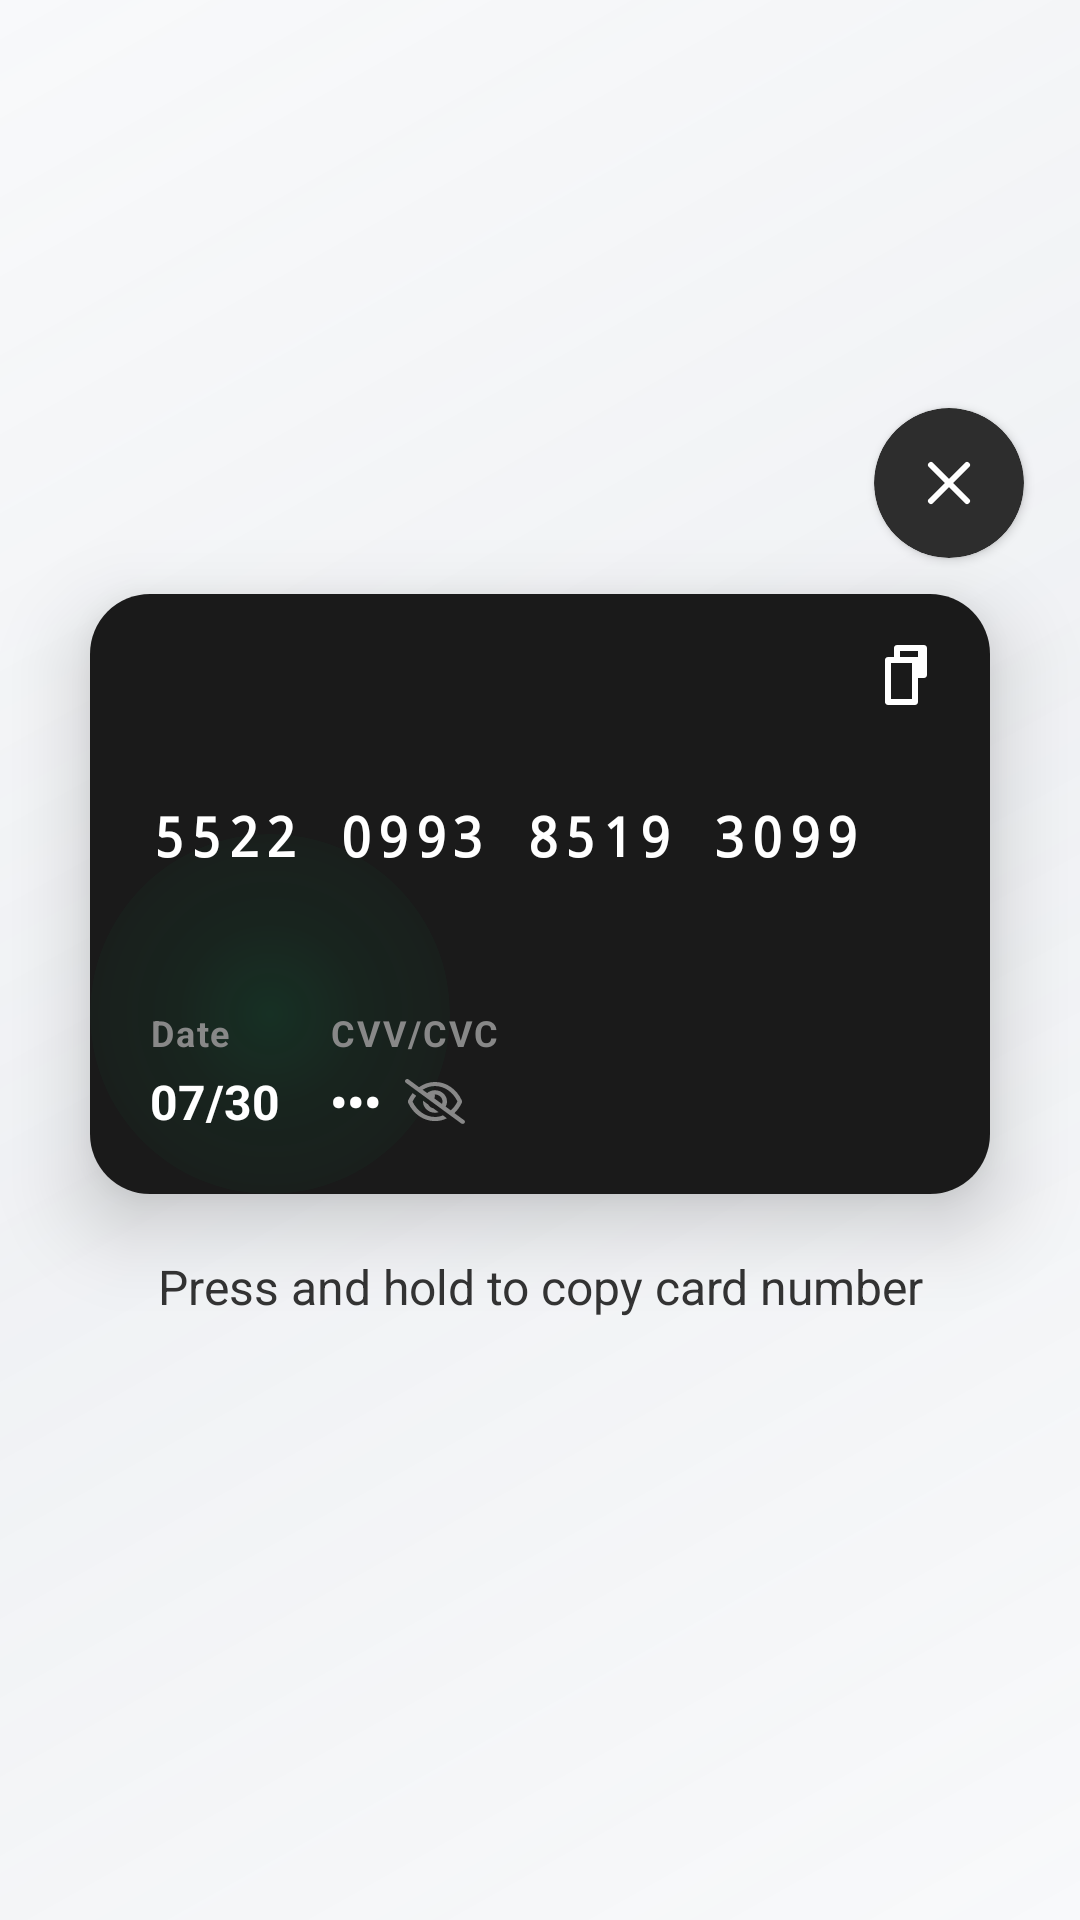

Produce the Android XML layout that renders to this screen, including the resource entries it uses.
<!-- AndroidManifest.xml: application theme Theme.ABBMobile -->
<!-- res/layout/fragment_show_my_card.xml -->
<?xml version="1.0" encoding="utf-8"?>
<androidx.constraintlayout.widget.ConstraintLayout xmlns:android="http://schemas.android.com/apk/res/android"
    xmlns:app="http://schemas.android.com/apk/res-auto"
    xmlns:tools="http://schemas.android.com/tools"
    android:layout_width="match_parent"
    android:layout_height="match_parent"
    android:background="@drawable/modal_background_blur"
    android:clickable="true"
    android:focusable="true"
    tools:context=".presentation.screens.ShowMyCard">

    <androidx.cardview.widget.CardView
        android:id="@+id/closeButton"
        android:layout_width="50dp"
        android:layout_height="50dp"
        android:clickable="true"
        android:focusable="true"
        app:cardBackgroundColor="@color/card_details_bg"
        app:cardCornerRadius="25dp"
        app:layout_constraintBottom_toTopOf="@+id/cardDetailsContainer"
        app:layout_constraintEnd_toEndOf="parent"
        app:layout_constraintHorizontal_bias="0.94"
        app:layout_constraintStart_toStartOf="parent"
        app:layout_constraintTop_toTopOf="parent"
        app:layout_constraintVertical_bias="0.92">

        <ImageView
            android:layout_width="24dp"
            android:layout_height="24dp"
            android:layout_gravity="center"
            android:contentDescription="Close"
            android:src="@drawable/ic_close"
            tools:ignore="HardcodedText" />

    </androidx.cardview.widget.CardView>

    <androidx.cardview.widget.CardView
        android:id="@+id/cardDetailsContainer"
        android:layout_width="0dp"
        android:layout_height="wrap_content"
        android:layout_marginHorizontal="30dp"
        app:cardCornerRadius="20dp"
        app:cardElevation="16dp"
        app:layout_constraintBottom_toBottomOf="parent"
        app:layout_constraintEnd_toEndOf="parent"
        app:layout_constraintStart_toStartOf="parent"
        app:layout_constraintTop_toTopOf="parent"
        app:layout_constraintVertical_bias="0.45">

        <LinearLayout
            android:layout_width="match_parent"
            android:layout_height="wrap_content"
            android:orientation="vertical">

            <androidx.cardview.widget.CardView
                android:id="@+id/cardVisual"
                android:layout_width="match_parent"
                android:layout_height="200dp"
                app:cardBackgroundColor="@color/card_bg_dark"
                app:cardCornerRadius="16dp"
                app:cardElevation="8dp">

                <androidx.constraintlayout.widget.ConstraintLayout
                    android:layout_width="match_parent"
                    android:layout_height="match_parent">

                    <View
                        android:id="@+id/cardPattern"
                        android:layout_width="120dp"
                        android:layout_height="120dp"
                        android:alpha="0.4"
                        android:background="@drawable/card_dots_pattern_green"
                        app:layout_constraintBottom_toBottomOf="parent"
                        app:layout_constraintStart_toStartOf="parent" />

                    <ImageView
                        android:id="@+id/copyCardIcon"
                        android:layout_width="24dp"
                        android:layout_height="24dp"
                        android:layout_margin="16dp"
                        android:src="@drawable/ic_copy_card"
                        app:layout_constraintEnd_toEndOf="parent"
                        app:layout_constraintTop_toTopOf="parent"
                        app:tint="@color/white" />

                    <TextView
                        android:id="@+id/cardNumberFull"
                        android:layout_width="0dp"
                        android:layout_height="wrap_content"
                        android:layout_marginStart="20dp"
                        android:layout_marginEnd="20dp"
                        android:fontFamily="monospace"
                        android:letterSpacing="0.1"
                        android:text="5522 0993 8519 3099"
                        android:textColor="@color/white"
                        android:textSize="18sp"
                        android:textStyle="bold"
                        app:layout_constraintBottom_toTopOf="@+id/cardDetailsSection"
                        app:layout_constraintEnd_toEndOf="parent"
                        app:layout_constraintStart_toStartOf="parent"
                        app:layout_constraintTop_toTopOf="parent"
                        app:layout_constraintVertical_bias="0.6"
                        tools:ignore="HardcodedText" />

                    <LinearLayout
                        android:id="@+id/cardDetailsSection"
                        android:layout_width="0dp"
                        android:layout_height="wrap_content"
                        android:layout_marginStart="20dp"
                        android:layout_marginEnd="20dp"
                        android:layout_marginBottom="20dp"
                        android:orientation="horizontal"
                        app:layout_constraintBottom_toBottomOf="parent"
                        app:layout_constraintEnd_toEndOf="parent"
                        app:layout_constraintStart_toStartOf="parent">

                        <LinearLayout
                            android:layout_width="0dp"
                            android:layout_height="wrap_content"
                            android:layout_weight="0.3"
                            android:orientation="vertical">

                            <TextView
                                android:layout_width="wrap_content"
                                android:layout_height="wrap_content"
                                android:letterSpacing="0.05"
                                android:text="@string/date"
                                android:textColor="@color/card_text_secondary"
                                android:textSize="12sp"
                                android:textStyle="bold" />

                            <TextView
                                android:id="@+id/cardExpiry"
                                android:layout_width="wrap_content"
                                android:layout_height="wrap_content"
                                android:layout_marginTop="4dp"
                                android:text="07/30"
                                android:textColor="@color/white"
                                android:textSize="16sp"
                                android:textStyle="bold"
                                tools:ignore="HardcodedText" />

                        </LinearLayout>

                        <LinearLayout
                            android:layout_width="0dp"
                            android:layout_height="wrap_content"
                            android:layout_weight="1"
                            android:orientation="vertical">

                            <TextView
                                android:layout_width="wrap_content"
                                android:layout_height="wrap_content"
                                android:letterSpacing="0.05"
                                android:text="CVV/CVC"
                                android:textColor="@color/card_text_secondary"
                                android:textSize="12sp"
                                android:textStyle="bold" />

                            <LinearLayout
                                android:layout_width="wrap_content"
                                android:layout_height="wrap_content"
                                android:layout_marginTop="4dp"
                                android:gravity="center_vertical"
                                android:orientation="horizontal">

                                <TextView
                                    android:id="@+id/cardCvv"
                                    android:layout_width="wrap_content"
                                    android:layout_height="wrap_content"
                                    android:layout_marginEnd="8dp"
                                    android:text="•••"
                                    android:textColor="@color/white"
                                    android:textSize="16sp"
                                    android:textStyle="bold" />

                                <ImageView
                                    android:id="@+id/cvvVisibilityToggle"
                                    android:layout_width="20dp"
                                    android:layout_height="20dp"
                                    android:background="?attr/selectableItemBackgroundBorderless"
                                    android:clickable="true"
                                    android:focusable="true"
                                    android:src="@drawable/eye_closed"
                                    app:tint="@color/card_text_secondary" />

                            </LinearLayout>

                        </LinearLayout>

                    </LinearLayout>

                </androidx.constraintlayout.widget.ConstraintLayout>

            </androidx.cardview.widget.CardView>

        </LinearLayout>

    </androidx.cardview.widget.CardView>

    <TextView
        android:id="@+id/copyInstruction"
        android:layout_width="wrap_content"
        android:layout_height="wrap_content"
        android:layout_marginTop="20dp"
        android:gravity="center"
        android:text="@string/press_and_hold_to_copy_card_number"
        android:textColor="@color/text_primary"
        android:textSize="16sp"
        android:textStyle="normal"
        app:layout_constraintEnd_toEndOf="parent"
        app:layout_constraintStart_toStartOf="parent"
        app:layout_constraintTop_toBottomOf="@+id/cardDetailsContainer" />


</androidx.constraintlayout.widget.ConstraintLayout>
<!-- resources referenced by this layout -->
<resources>
  <color name="card_bg_dark">#1a1a1a</color>
  <color name="card_details_bg">#2d2d2d</color>
  <color name="card_text_secondary">#888888</color>
  <color name="text_primary">#333333</color>
  <color name="white">#FFFFFFFF</color>
  <!-- drawable card_dots_pattern_green (drawable) -->
  <shape xmlns:android="http://schemas.android.com/apk/res/android"
      android:shape="oval">
      <gradient
          android:startColor="#4000ff88"
          android:centerColor="#2000ff88"
          android:endColor="#1000ff88"
          android:type="radial"
          android:gradientRadius="60dp" />
  </shape>
  <!-- drawable ic_close (drawable) -->
  <?xml version="1.0" encoding="utf-8"?>
  <vector xmlns:android="http://schemas.android.com/apk/res/android"
      android:width="24dp"
      android:height="24dp"
      android:viewportWidth="24"
      android:viewportHeight="24">
      <path
          android:fillColor="#FFFFFF"
          android:pathData="M18,6L6,18M6,6L18,18"
          android:strokeWidth="2"
          android:strokeColor="#FFFFFF"
          android:strokeLineCap="round" />
  </vector>
  <!-- drawable ic_copy_card (drawable) -->
  <?xml version="1.0" encoding="utf-8"?>
  <vector xmlns:android="http://schemas.android.com/apk/res/android"
      android:width="24dp"
      android:height="24dp"
      android:viewportWidth="24"
      android:viewportHeight="24">
      <path
          android:fillColor="#FFFFFF"
          android:pathData="M8,4V2C8,1.45 8.45,1 9,1H18C18.55,1 19,1.45 19,2V11C19,11.55 18.55,12 18,12H16V20C16,20.55 15.55,21 15,21H6C5.45,21 5,20.55 5,20V6C5,5.45 5.45,5 6,5H8V4ZM7,7V19H14V7H7ZM10,3V5H17V10H16V3H10Z" />
  </vector>
  <!-- drawable modal_background_blur (drawable) -->
  <shape xmlns:android="http://schemas.android.com/apk/res/android">
      <gradient
          android:angle="135"
          android:startColor="#80f5f7fa"
          android:centerColor="#90e8ebf0"
          android:endColor="#80f5f7fa"
          android:type="linear" />
  </shape>
  <string name="date">Date</string>
  <string name="press_and_hold_to_copy_card_number">Press and hold to copy card number</string>
  <style name="Theme.ABBMobile" parent="Base.Theme.ABBMobile" />
  <style name="Base.Theme.ABBMobile" parent="Theme.AppCompat.Light.NoActionBar">
              <item name="android:windowSplashScreenAnimatedIcon" tools:targetApi="31">@drawable/abb_logo_foreground_wrapper</item>
              <item name="android:windowSplashScreenBackground" tools:targetApi="31">@android:color/white</item>
          </style>
  <!-- drawable abb_logo_foreground_wrapper (drawable) -->
  <layer-list xmlns:android="http://schemas.android.com/apk/res/android">
      <item android:drawable="@mipmap/abb_logo_asset_foreground"
          android:top="24dp"
          android:bottom="24dp"
          android:left="24dp"
          android:right="24dp"/>
  </layer-list>
</resources>
